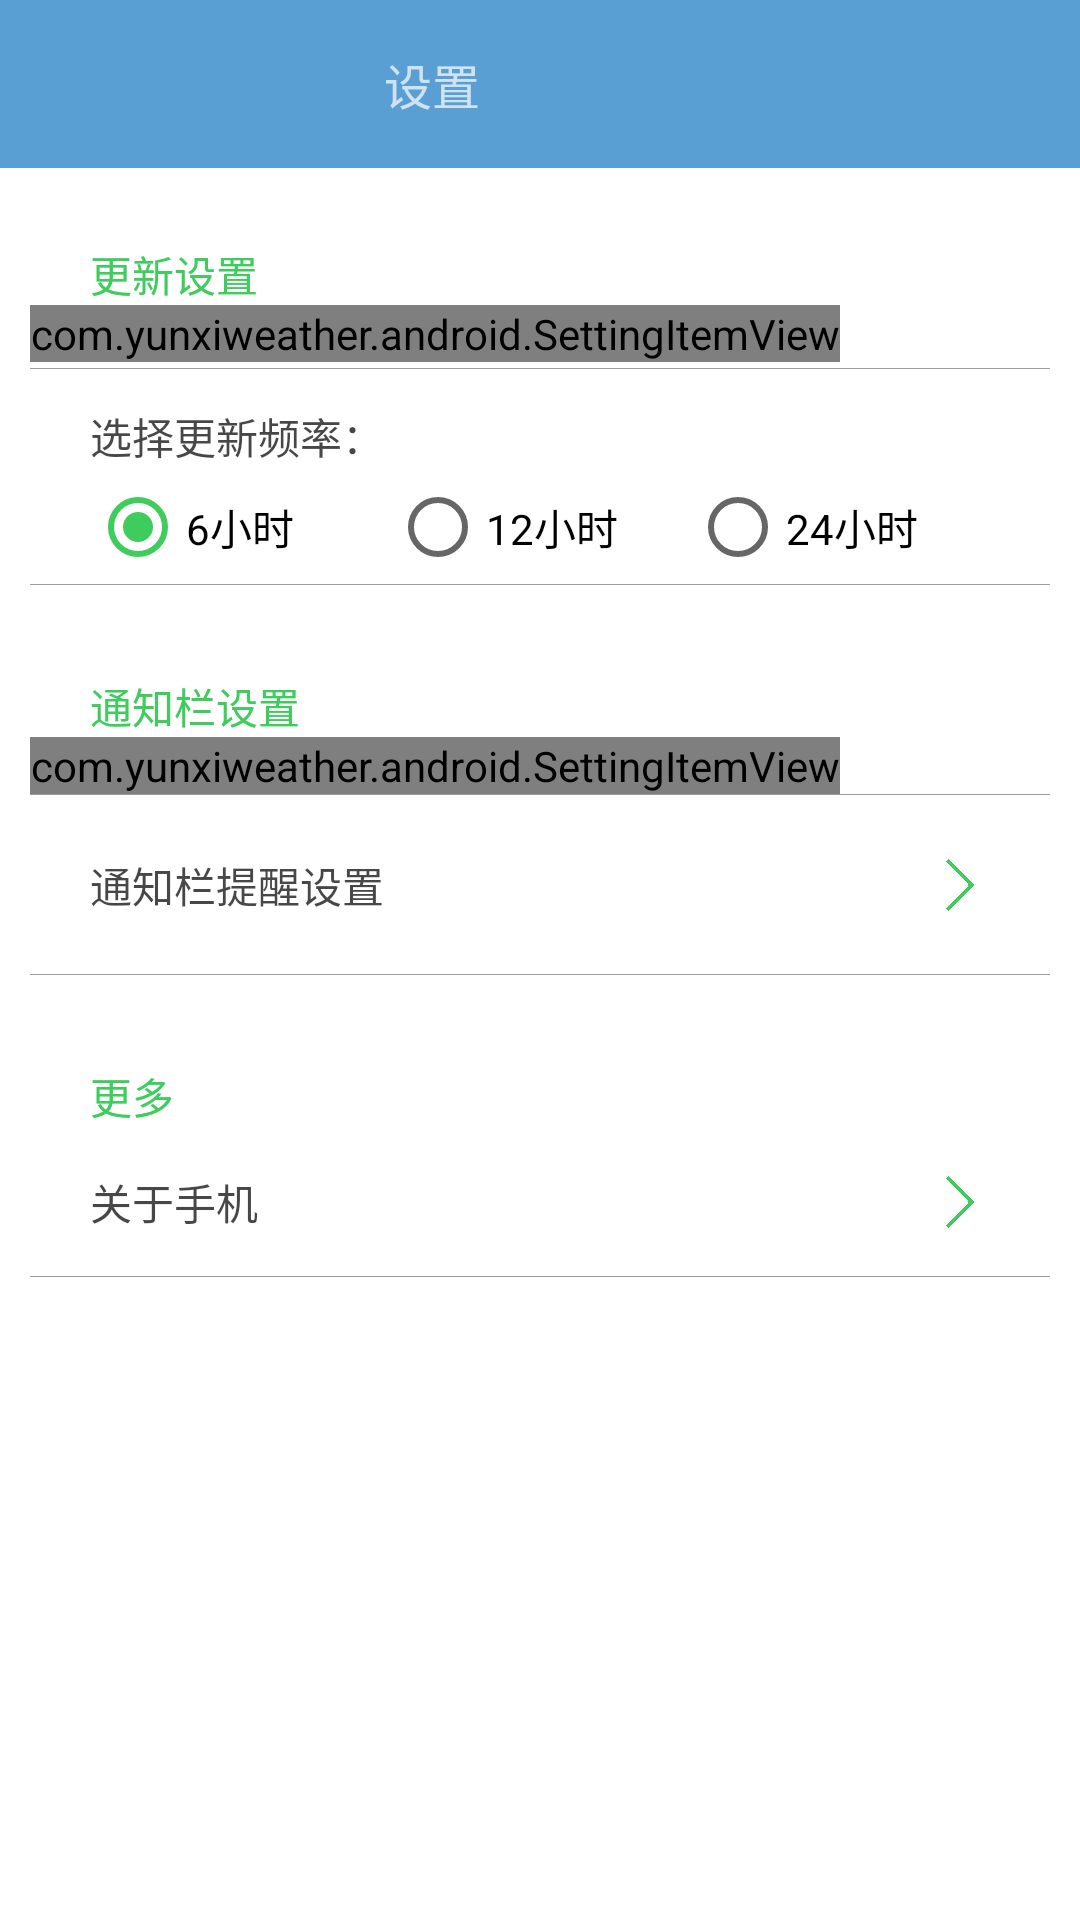

This screen was rendered from an Android layout file. Write that file and the resources it references.
<!-- AndroidManifest.xml: application theme AppTheme -->
<!-- res/layout/activity_setting.xml -->
<?xml version="1.0" encoding="utf-8"?>
<android.support.v4.widget.DrawerLayout
    xmlns:android="http://schemas.android.com/apk/res/android"
    xmlns:app="http://schemas.android.com/apk/res-auto"
    android:layout_width="match_parent"
    android:layout_height="match_parent"
    android:background="#fff"
    android:orientation="vertical">

    <LinearLayout
        android:layout_width="match_parent"
        android:layout_height="match_parent"
        android:orientation="vertical">

        <FrameLayout
            android:layout_width="match_parent"
            android:layout_height="wrap_content">

            <android.support.v7.widget.Toolbar
                android:id="@+id/activity_setting_toolbar"
                android:layout_width="match_parent"
                android:layout_height="?attr/actionBarSize"
                android:background="?attr/colorPrimary"
                android:theme="@style/ThemeOverlay.AppCompat.Dark.ActionBar"
                app:popupTheme="@style/ThemeOverlay.AppCompat.Light">

                <LinearLayout
                    android:layout_width="match_parent"
                    android:layout_height="match_parent"
                    android:gravity="center"
                    android:orientation="horizontal">

                    <RelativeLayout
                        android:layout_width="0dp"
                        android:layout_height="match_parent"
                        android:layout_weight="1">

                        <TextView
                            android:layout_width="wrap_content"
                            android:layout_height="wrap_content"
                            android:layout_centerInParent="true"
                            android:text="设置"
                            android:textSize="16sp" />
                    </RelativeLayout>

                    <Button
                        android:layout_width="wrap_content"
                        android:layout_height="wrap_content"
                        android:visibility="invisible" />
                </LinearLayout>

            </android.support.v7.widget.Toolbar>
        </FrameLayout>

        <View
            android:id="@+id/toolbar_shadow"
            android:layout_width="match_parent"
            android:layout_height="5dp"
            android:background="@drawable/toolbar_shadow" />

        <LinearLayout
            android:layout_width="match_parent"
            android:layout_height="match_parent"
            android:layout_marginLeft="10dp"
            android:layout_marginRight="10dp"
            android:orientation="vertical">

            <TextView
                android:layout_width="match_parent"
                android:layout_height="wrap_content"
                android:layout_marginLeft="20dp"
                android:layout_marginTop="20dp"
                android:text="更新设置"
                android:textColor="#3ecc5d" />

            <RelativeLayout
                android:id="@+id/rl_bg1"
                android:layout_width="match_parent"
                android:layout_height="wrap_content">

                <com.yunxiweather.android.SettingItemView
                    xmlns:yuxiweather="http://schemas.android.com/apk/res/com.yunxiweather.android"
                    android:id="@+id/setting_update"
                    android:layout_width="wrap_content"
                    android:layout_height="wrap_content"
                    android:layout_marginRight="10dp"
                    yuxiweather:title="后台自动更新">

                </com.yunxiweather.android.SettingItemView>
            </RelativeLayout>

            <View
                android:layout_width="match_parent"
                android:layout_height=".2dp"
                android:layout_marginTop="2dp"
                android:background="#96585757" />

            <RelativeLayout
                android:id="@+id/rl_bg2"
                android:layout_width="match_parent"
                android:layout_height="72dp">

                <TextView
                    android:id="@+id/update_time_text"
                    android:layout_width="wrap_content"
                    android:layout_height="wrap_content"
                    android:layout_marginLeft="20dp"
                    android:layout_marginTop="12dp"
                    android:text="选择更新频率："
                    android:textColor="#C8161515" />

                <LinearLayout
                    android:layout_width="match_parent"
                    android:layout_height="match_parent"
                    android:layout_below="@+id/update_time_text"
                    android:layout_marginLeft="20dp"
                    android:layout_marginRight="20dp"
                    android:layout_marginTop="4dp"
                    android:orientation="vertical">

                    <RadioGroup
                        android:id="@+id/radio_group"
                        android:layout_width="match_parent"
                        android:layout_height="wrap_content"
                        android:orientation="horizontal">

                        <RadioButton
                            android:id="@+id/two_button"
                            android:layout_width="0dp"
                            android:layout_height="wrap_content"
                            android:layout_weight="1"
                            android:checked="true"
                            android:text="6小时" />

                        <RadioButton
                            android:id="@+id/three_button"
                            android:layout_width="0dp"
                            android:layout_height="wrap_content"
                            android:layout_weight="1"
                            android:text="12小时" />

                        <RadioButton
                            android:id="@+id/four_button"
                            android:layout_width="0dp"
                            android:layout_height="wrap_content"
                            android:layout_weight="1"
                            android:text="24小时" />
                    </RadioGroup>
                </LinearLayout>

                <View
                    android:layout_width="match_parent"
                    android:layout_height=".2dp"
                    android:layout_alignParentBottom="true"
                    android:background="#96585757" />
            </RelativeLayout>

            <TextView
                android:layout_width="match_parent"
                android:layout_height="wrap_content"
                android:layout_marginLeft="20dp"
                android:layout_marginTop="30dp"
                android:text="通知栏设置"
                android:textColor="#3ecc5d" />
            <RelativeLayout
                android:id="@+id/rl_bg3"
                android:layout_width="match_parent"
                android:layout_height="wrap_content">

                <com.yunxiweather.android.SettingItemView
                    xmlns:yuxiweather="http://schemas.android.com/apk/res/com.yunxiweather.android"
                    android:id="@+id/notifi_switch"
                    android:layout_width="wrap_content"
                    android:layout_height="wrap_content"
                    android:layout_marginRight="10dp"
                    yuxiweather:title="常驻通知栏">

                </com.yunxiweather.android.SettingItemView>
            </RelativeLayout>
            <View
                android:layout_width="match_parent"
                android:layout_height=".2dp"
                android:layout_below="@+id/rl_bg1"
                android:background="#96585757" />

            <RelativeLayout
                android:id="@+id/rl_bg4"
                android:layout_width="match_parent"
                android:layout_height="60dp">

                <TextView
                    android:id="@+id/text_notification"
                    android:layout_width="match_parent"
                    android:layout_height="match_parent"
                    android:gravity="center_vertical"
                    android:layout_marginLeft="20dp"
                    android:text="通知栏提醒设置"
                    android:textColor="#C8161515" />

                <Button
                    android:layout_width="20dp"
                    android:layout_height="20dp"
                    android:layout_centerVertical="true"
                    android:layout_alignParentRight="true"
                    android:layout_marginRight="20dp"
                    android:clickable="false"
                    android:focusable="false"
                    android:focusableInTouchMode="false"
                    android:background="@drawable/next_activity" />
                <View
                    android:layout_width="match_parent"
                    android:layout_height=".2dp"
                    android:background="#96585757"
                    android:layout_alignParentBottom="true"/>
            </RelativeLayout>
            <TextView
                android:layout_width="match_parent"
                android:layout_height="wrap_content"
                android:layout_marginLeft="20dp"
                android:layout_marginTop="30dp"
                android:text="更多"
                android:textColor="#3ecc5d" />
            <RelativeLayout
                android:id="@+id/rl_bg5"
                android:layout_width="match_parent"
                android:layout_height="50dp">

                <TextView
                    android:id="@+id/about_text"
                    android:layout_width="match_parent"
                    android:layout_height="match_parent"
                    android:gravity="center_vertical"
                    android:layout_marginLeft="20dp"
                    android:text="关于手机"
                    android:textColor="#C8161515" />

                <Button
                    android:layout_width="20dp"
                    android:layout_height="20dp"
                    android:layout_centerVertical="true"
                    android:layout_alignParentRight="true"
                    android:layout_marginRight="20dp"
                    android:clickable="false"
                    android:focusable="false"
                    android:focusableInTouchMode="false"
                    android:background="@drawable/next_activity" />
                <View
                    android:layout_width="match_parent"
                    android:layout_height=".2dp"
                    android:background="#96585757"
                    android:layout_alignParentBottom="true"/>
            </RelativeLayout>
        </LinearLayout>
    </LinearLayout>
</android.support.v4.widget.DrawerLayout>
<!-- resources referenced by this layout -->
<resources>
  <!-- drawable next_activity: png bitmap (drawable, 17983 bytes) -->
  <style name="AppTheme" parent="Theme.AppCompat.Light.NoActionBar">
          
          <item name="colorPrimary">@color/colorPrimary</item>
          <item name="colorPrimaryDark">@color/colorPrimaryDark</item>
          <item name="colorAccent">@color/colorAccent</item>
      </style>
  <color name="colorPrimary">#5a9fd4</color>
  <color name="colorPrimaryDark">#3774a2</color>
  <color name="colorAccent">#3ecc5d</color>
</resources>
